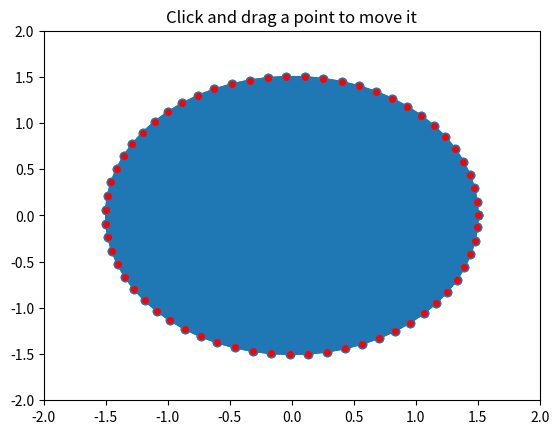

This chart was generated by the following Python code:
"""
===========
Poly Editor
===========

This is an example to show how to build cross-GUI applications using
Matplotlib event handling to interact with objects on the canvas.
"""
import numpy as np
from matplotlib.lines import Line2D
from matplotlib.artist import Artist
# from matplotlib.mlab import dist_point_to_segment

def dist(x, y):
    """
    Return the distance between two points.
    """
    d = x-y
    return np.sqrt(np.dot(d, d))

def dist_point_to_segment(p, s0, s1):
    """
    Get the distance of a point to a segment.

      *p*, *s0*, *s1* are *xy* sequences

    This algorithm from
    http://geomalgorithms.com/a02-_lines.html
    """
    p = np.asarray(p, float)
    s0 = np.asarray(s0, float)
    s1 = np.asarray(s1, float)
    v = s1 - s0
    w = p - s0

    c1 = np.dot(w, v)
    if c1 <= 0:
        return dist(p, s0)

    c2 = np.dot(v, v)
    if c2 <= c1:
        return dist(p, s1)

    b = c1 / c2
    pb = s0 + b * v
    return dist(p, pb)

class PolygonInteractor(object):
    """
    A polygon editor.

    Key-bindings

      't' toggle vertex markers on and off.  When vertex markers are on,
          you can move them, delete them

      'd' delete the vertex under point

      'i' insert a vertex at point.  You must be within epsilon of the
          line connecting two existing vertices

    """

    showverts = True
    epsilon = 5  # max pixel distance to count as a vertex hit

    def __init__(self, ax, poly):
        if poly.figure is None:
            raise RuntimeError('You must first add the polygon to a figure '
                               'or canvas before defining the interactor')
        self.ax = ax
        canvas = poly.figure.canvas
        self.poly = poly

        x, y = zip(*self.poly.xy)
        self.line = Line2D(x, y,
                           marker='o', markerfacecolor='r',
                           animated=True)
        self.ax.add_line(self.line)

        self.cid = self.poly.add_callback(self.poly_changed)
        self._ind = None  # the active vert

        canvas.mpl_connect('draw_event', self.draw_callback)
        canvas.mpl_connect('button_press_event', self.button_press_callback)
        canvas.mpl_connect('key_press_event', self.key_press_callback)
        canvas.mpl_connect('button_release_event', self.button_release_callback)
        canvas.mpl_connect('motion_notify_event', self.motion_notify_callback)
        self.canvas = canvas

    def draw_callback(self, event):
        self.background = self.canvas.copy_from_bbox(self.ax.bbox)
        self.ax.draw_artist(self.poly)
        self.ax.draw_artist(self.line)
        # do not need to blit here, this will fire before the screen is
        # updated

    def poly_changed(self, poly):
        'this method is called whenever the polygon object is called'
        # only copy the artist props to the line (except visibility)
        vis = self.line.get_visible()
        Artist.update_from(self.line, poly)
        self.line.set_visible(vis)  # don't use the poly visibility state

    def get_ind_under_point(self, event):
        'get the index of the vertex under point if within epsilon tolerance'

        # display coords
        xy = np.asarray(self.poly.xy)
        xyt = self.poly.get_transform().transform(xy)
        xt, yt = xyt[:, 0], xyt[:, 1]
        d = np.hypot(xt - event.x, yt - event.y)
        indseq, = np.nonzero(d == d.min())
        ind = indseq[0]

        if d[ind] >= self.epsilon:
            ind = None

        return ind

    def button_press_callback(self, event):
        'whenever a mouse button is pressed'
        if not self.showverts:
            return
        if event.inaxes is None:
            return
        if event.button != 1:
            return
        self._ind = self.get_ind_under_point(event)

    def button_release_callback(self, event):
        'whenever a mouse button is released'
        if not self.showverts:
            return
        if event.button != 1:
            return
        self._ind = None

    def key_press_callback(self, event):
        'whenever a key is pressed'
        if not event.inaxes:
            return
        if event.key == 't':
            self.showverts = not self.showverts
            self.line.set_visible(self.showverts)
            if not self.showverts:
                self._ind = None
        elif event.key == 'd':
            ind = self.get_ind_under_point(event)
            if ind is not None:
                self.poly.xy = np.delete(self.poly.xy,
                                         ind, axis=0)
                self.line.set_data(zip(*self.poly.xy))
        elif event.key == 'i':
            xys = self.poly.get_transform().transform(self.poly.xy)
            p = event.x, event.y  # display coords
            for i in range(len(xys) - 1):
                s0 = xys[i]
                s1 = xys[i + 1]
                d = dist_point_to_segment(p, s0, s1)
                if d <= self.epsilon:
                    self.poly.xy = np.insert(
                        self.poly.xy, i+1,
                        [event.xdata, event.ydata],
                        axis=0)
                    self.line.set_data(zip(*self.poly.xy))
                    break
        if self.line.stale:
            self.canvas.draw_idle()

    def motion_notify_callback(self, event):
        'on mouse movement'
        if not self.showverts:
            return
        if self._ind is None:
            return
        if event.inaxes is None:
            return
        if event.button != 1:
            return
        x, y = event.xdata, event.ydata

        self.poly.xy[self._ind] = x, y
        if self._ind == 0:
            self.poly.xy[-1] = x, y
        elif self._ind == len(self.poly.xy) - 1:
            self.poly.xy[0] = x, y
        self.line.set_data(zip(*self.poly.xy))

        self.canvas.restore_region(self.background)
        self.ax.draw_artist(self.poly)
        self.ax.draw_artist(self.line)
        self.canvas.blit(self.ax.bbox)


if __name__ == '__main__':
    import matplotlib.pyplot as plt
    from matplotlib.patches import Polygon

    theta = np.arange(0, 2*np.pi, 0.1)
    r = 1.5

    xs = r * np.cos(theta)
    ys = r * np.sin(theta)

    poly = Polygon(np.column_stack([xs, ys]), animated=True)

    fig, ax = plt.subplots()
    ax.add_patch(poly)
    p = PolygonInteractor(ax, poly)

    ax.set_title('Click and drag a point to move it')
    ax.set_xlim((-2, 2))
    ax.set_ylim((-2, 2))
    plt.show()
